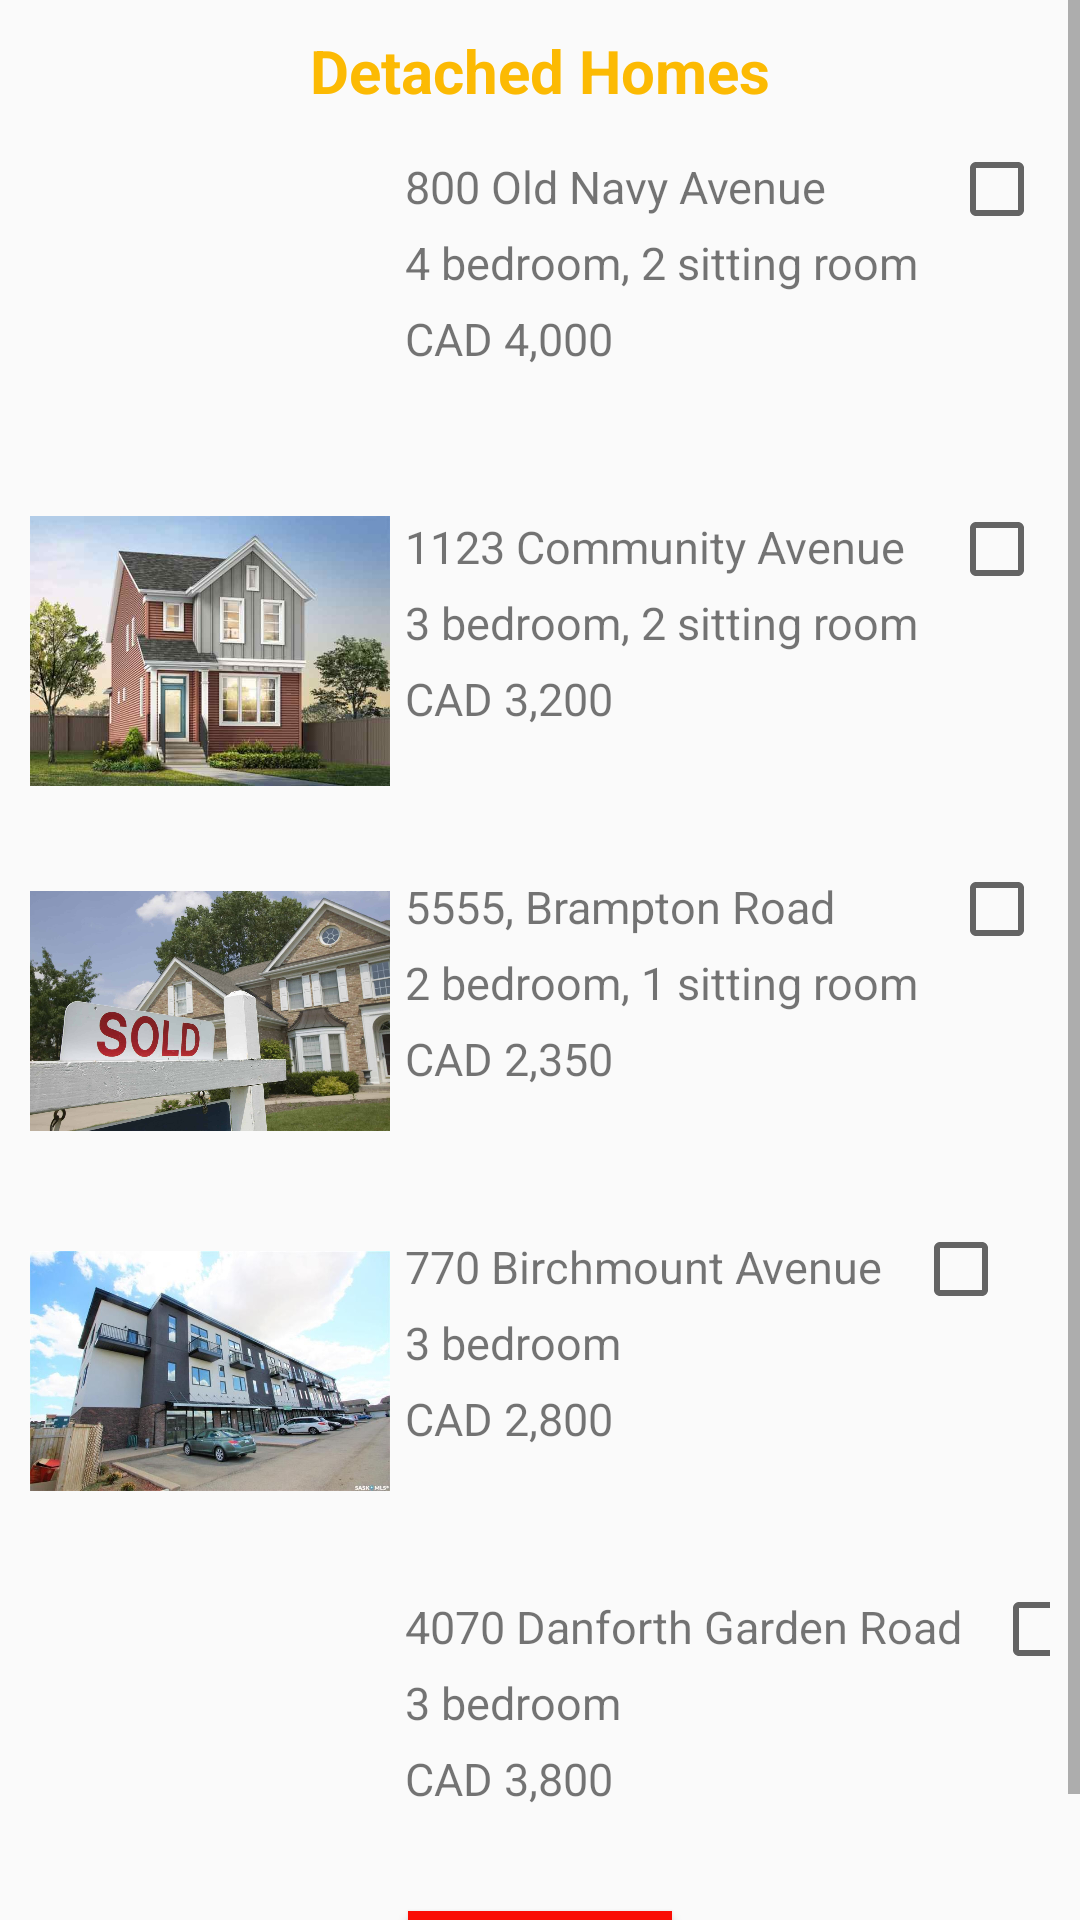

Android layout source for this screen:
<!-- AndroidManifest.xml: application theme AppTheme -->
<!-- res/layout/activity_odukale_detached.xml -->
<?xml version="1.0" encoding="utf-8"?>
<ScrollView xmlns:android="http://schemas.android.com/apk/res/android"
    xmlns:app="http://schemas.android.com/apk/res-auto"
    xmlns:tools="http://schemas.android.com/tools"
    android:layout_width="match_parent"
    android:layout_height="match_parent"
    tools:context=".OdukaleDetachedActivity">

    <LinearLayout
        android:layout_width="match_parent"
        android:layout_height="match_parent"
        android:orientation="vertical">
        <TextView
            style="@style/mainHeader"
            android:text="@string/detached"
            android:textSize="@dimen/middleSize"
            android:layout_marginTop="@dimen/paddings"/>

        <LinearLayout
            android:layout_width="match_parent"
            android:layout_height="wrap_content"
            android:orientation="horizontal">
            <ImageView
                android:layout_width="@dimen/imageSize"
                android:layout_height="@dimen/imageSize"
                android:layout_marginLeft="@dimen/paddings"
                android:src="@drawable/image10"/>
            <LinearLayout
                android:layout_width="wrap_content"
                android:layout_height="wrap_content"
                android:orientation="vertical"
                android:layout_marginTop="@dimen/paddings">

                <TextView
                    style="@style/apartmentDetails"
                    android:text="@string/detachedString1Addr"
                    />
                <TextView
                    style="@style/apartmentDetails"
                    android:text="@string/detachedString1Desc"
                    />
                <TextView
                    style="@style/apartmentDetails"
                    android:text="@string/detachedString1Price"
                    />
            </LinearLayout>

            <CheckBox
                android:id="@+id/odukaleDetachedCheckBox1"
                android:layout_width="wrap_content"
                android:layout_height="wrap_content"
                android:layout_margin="@dimen/paddings"/>

        </LinearLayout>

        <LinearLayout
            android:layout_width="match_parent"
            android:layout_height="wrap_content"
            android:orientation="horizontal">
            <ImageView
                android:layout_width="@dimen/imageSize"
                android:layout_height="@dimen/imageSize"
                android:layout_marginLeft="@dimen/paddings"
                android:src="@drawable/image6"/>
            <LinearLayout
                android:layout_width="wrap_content"
                android:layout_height="wrap_content"
                android:orientation="vertical"
                android:layout_marginTop="@dimen/paddings">

                <TextView
                    style="@style/apartmentDetails"
                    android:text="@string/detachedString2Addr"
                    />
                <TextView
                    style="@style/apartmentDetails"
                    android:text="@string/detachedString2Desc"
                    />
                <TextView
                    style="@style/apartmentDetails"
                    android:text="@string/detachedString2Price"
                    />
            </LinearLayout>

            <CheckBox
                android:id="@+id/odukaleDetachedCheckBox2"
                android:layout_width="wrap_content"
                android:layout_height="wrap_content"
                android:layout_margin="@dimen/paddings"/>

        </LinearLayout>

        <LinearLayout
            android:layout_width="match_parent"
            android:layout_height="wrap_content"
            android:orientation="horizontal">
            <ImageView
                android:layout_width="@dimen/imageSize"
                android:layout_height="@dimen/imageSize"
                android:layout_marginLeft="@dimen/paddings"
                android:src="@drawable/image7"/>
            <LinearLayout
                android:layout_width="wrap_content"
                android:layout_height="wrap_content"
                android:orientation="vertical"
                android:layout_marginTop="@dimen/paddings">

                <TextView
                    style="@style/apartmentDetails"
                    android:text="@string/detachedString3Addr"
                    />
                <TextView
                    style="@style/apartmentDetails"
                    android:text="@string/detachedString3Desc"
                    />
                <TextView
                    style="@style/apartmentDetails"
                    android:text="@string/detachedString3Price"
                    />
            </LinearLayout>

            <CheckBox
                android:id="@+id/odukaleDetachCheckBox3"
                android:layout_width="wrap_content"
                android:layout_height="wrap_content"
                android:layout_margin="@dimen/paddings"/>

        </LinearLayout>

        <LinearLayout
            android:layout_width="match_parent"
            android:layout_height="wrap_content"
            android:orientation="horizontal">
            <ImageView
                android:layout_width="@dimen/imageSize"
                android:layout_height="@dimen/imageSize"
                android:layout_marginLeft="@dimen/paddings"
                android:src="@drawable/image8"/>
            <LinearLayout
                android:layout_width="wrap_content"
                android:layout_height="wrap_content"
                android:orientation="vertical"
                android:layout_marginTop="@dimen/paddings">

                <TextView
                    style="@style/apartmentDetails"
                    android:text="@string/detachedString4Addr"
                    />
                <TextView
                    style="@style/apartmentDetails"
                    android:text="@string/detachedString4Desc"
                    />
                <TextView
                    style="@style/apartmentDetails"
                    android:text="@string/detachedString4Price"
                    />
            </LinearLayout>

            <CheckBox
                android:id="@+id/odukaleDetachCheckBox4"
                android:layout_width="wrap_content"
                android:layout_height="wrap_content"
                android:layout_margin="@dimen/paddings"/>

        </LinearLayout>

        <LinearLayout
            android:layout_width="match_parent"
            android:layout_height="wrap_content"
            android:orientation="horizontal">
            <ImageView
                android:layout_width="@dimen/imageSize"
                android:layout_height="@dimen/imageSize"
                android:layout_marginLeft="@dimen/paddings"
                android:src="@drawable/image10"/>
            <LinearLayout
                android:layout_width="wrap_content"
                android:layout_height="wrap_content"
                android:orientation="vertical"
                android:layout_marginTop="@dimen/paddings">

                <TextView
                    style="@style/apartmentDetails"
                    android:text="@string/detachedString5Addr"
                    />
                <TextView
                    style="@style/apartmentDetails"
                    android:text="@string/detachedString5Desc"
                    />
                <TextView
                    style="@style/apartmentDetails"
                    android:text="@string/detachedString5Price"
                    />
            </LinearLayout>

            <CheckBox
                android:id="@+id/odukaleDetachCheckBox5"
                android:layout_width="wrap_content"
                android:layout_height="wrap_content"
                android:layout_margin="@dimen/paddings"/>

        </LinearLayout>

        <Button
            style="@style/enterButton"
            android:text="@string/nextButton"
            android:id="@+id/odukaleDetachNextButton"
            />

    </LinearLayout>

</ScrollView>
<!-- resources referenced by this layout -->
<resources>
  <dimen name="imageSize">120dp</dimen>
  <dimen name="middleSize">20sp</dimen>
  <dimen name="paddings">10dp</dimen>
  <!-- drawable image6: png bitmap (drawable, 31796 bytes) -->
  <!-- drawable image7: png bitmap (drawable, 138175 bytes) -->
  <!-- drawable image8: png bitmap (drawable, 57861 bytes) -->
  <string name="detached">Detached Homes</string>
  <string name="detachedString1Addr">800 Old Navy Avenue</string>
  <string name="detachedString1Desc">4 bedroom, 2 sitting room</string>
  <string name="detachedString1Price">CAD 4,000</string>
  <string name="detachedString2Addr">1123 Community Avenue</string>
  <string name="detachedString2Desc">3 bedroom, 2 sitting room</string>
  <string name="detachedString2Price">CAD 3,200</string>
  <string name="detachedString3Addr">5555, Brampton Road</string>
  <string name="detachedString3Desc">2 bedroom, 1 sitting room</string>
  <string name="detachedString3Price">CAD 2,350</string>
  <string name="detachedString4Addr">770 Birchmount Avenue</string>
  <string name="detachedString4Desc">3 bedroom</string>
  <string name="detachedString4Price">CAD 2,800</string>
  <string name="detachedString5Addr">4070 Danforth Garden Road</string>
  <string name="detachedString5Desc">3 bedroom</string>
  <string name="detachedString5Price">CAD 3,800</string>
  <string name="nextButton">Next</string>
  <style name="apartmentDetails">
          <item name="android:textSize">@dimen/desTextSize</item>
          <item name="android:layout_marginTop">@dimen/paddingDesc</item>
          <item name="android:layout_marginLeft">@dimen/paddingDesc</item>
          <item name="android:layout_width">wrap_content</item>
          <item name="android:layout_height">wrap_content</item>
      </style>
  <style name="enterButton">
          <item name="android:textSize">@dimen/mainHeaderTextSize</item>
          <item name="android:background">@color/enterButton</item>
          <item name="android:layout_gravity">center_horizontal</item>
          <item name="android:layout_width">wrap_content</item>
          <item name="android:layout_height">wrap_content</item>
          <item name="android:padding">@dimen/paddingDesc</item>
      </style>
  <style name="mainHeader">
          <item name="android:textColor">@color/mainHeaderColor</item>
          <item name="android:textStyle">bold</item>
          <item name="android:layout_gravity">center</item>
          <item name="android:layout_width">wrap_content</item>
          <item name="android:layout_height">wrap_content</item>
      </style>
  <style name="AppTheme" parent="Theme.AppCompat.Light.DarkActionBar">
          
          <item name="colorPrimary">@color/colorPrimary</item>
          <item name="colorPrimaryDark">@color/colorPrimaryDark</item>
          <item name="colorAccent">@color/colorAccent</item>
      </style>
  <dimen name="desTextSize">15dp</dimen>
  <dimen name="paddingDesc">5dp</dimen>
  <dimen name="mainHeaderTextSize">25sp</dimen>
  <color name="enterButton">#fa0d05</color>
  <color name="mainHeaderColor">#fcba03</color>
  <color name="colorPrimary">#6200EE</color>
  <color name="colorPrimaryDark">#3700B3</color>
  <color name="colorAccent">#03DAC5</color>
</resources>
